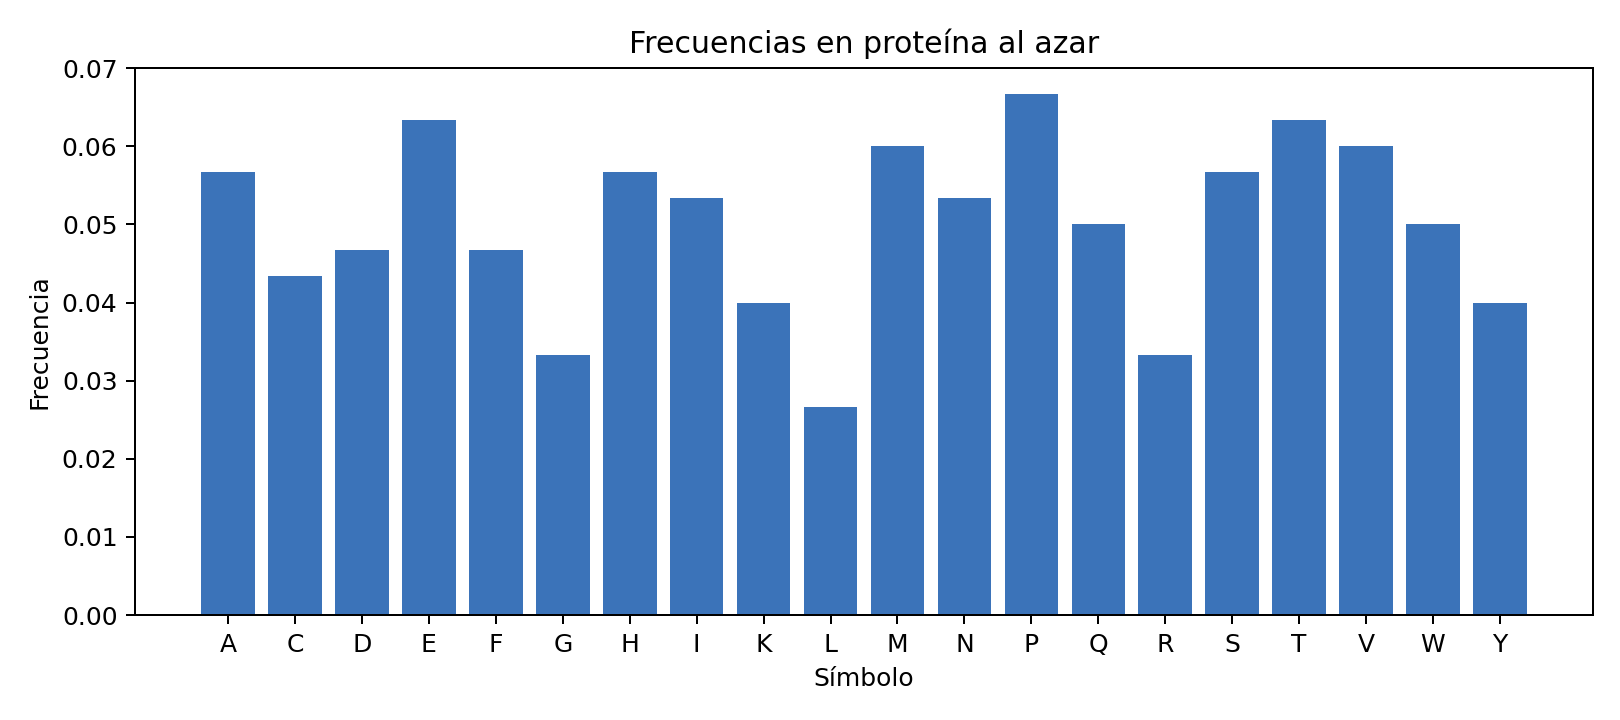

The table this chart was drawn from, first rows:
símbolo, conteo, frecuencia
A, 17, 0.05667
C, 13, 0.04333
D, 14, 0.04667
E, 19, 0.06333
F, 14, 0.04667
G, 10, 0.03333
H, 17, 0.05667
I, 16, 0.05333
K, 12, 0.04
L, 8, 0.02667
M, 18, 0.06
N, 16, 0.05333
P, 20, 0.06667
Q, 15, 0.05
R, 10, 0.03333
S, 17, 0.05667
T, 19, 0.06333
V, 18, 0.06
W, 15, 0.05
Y, 12, 0.04
